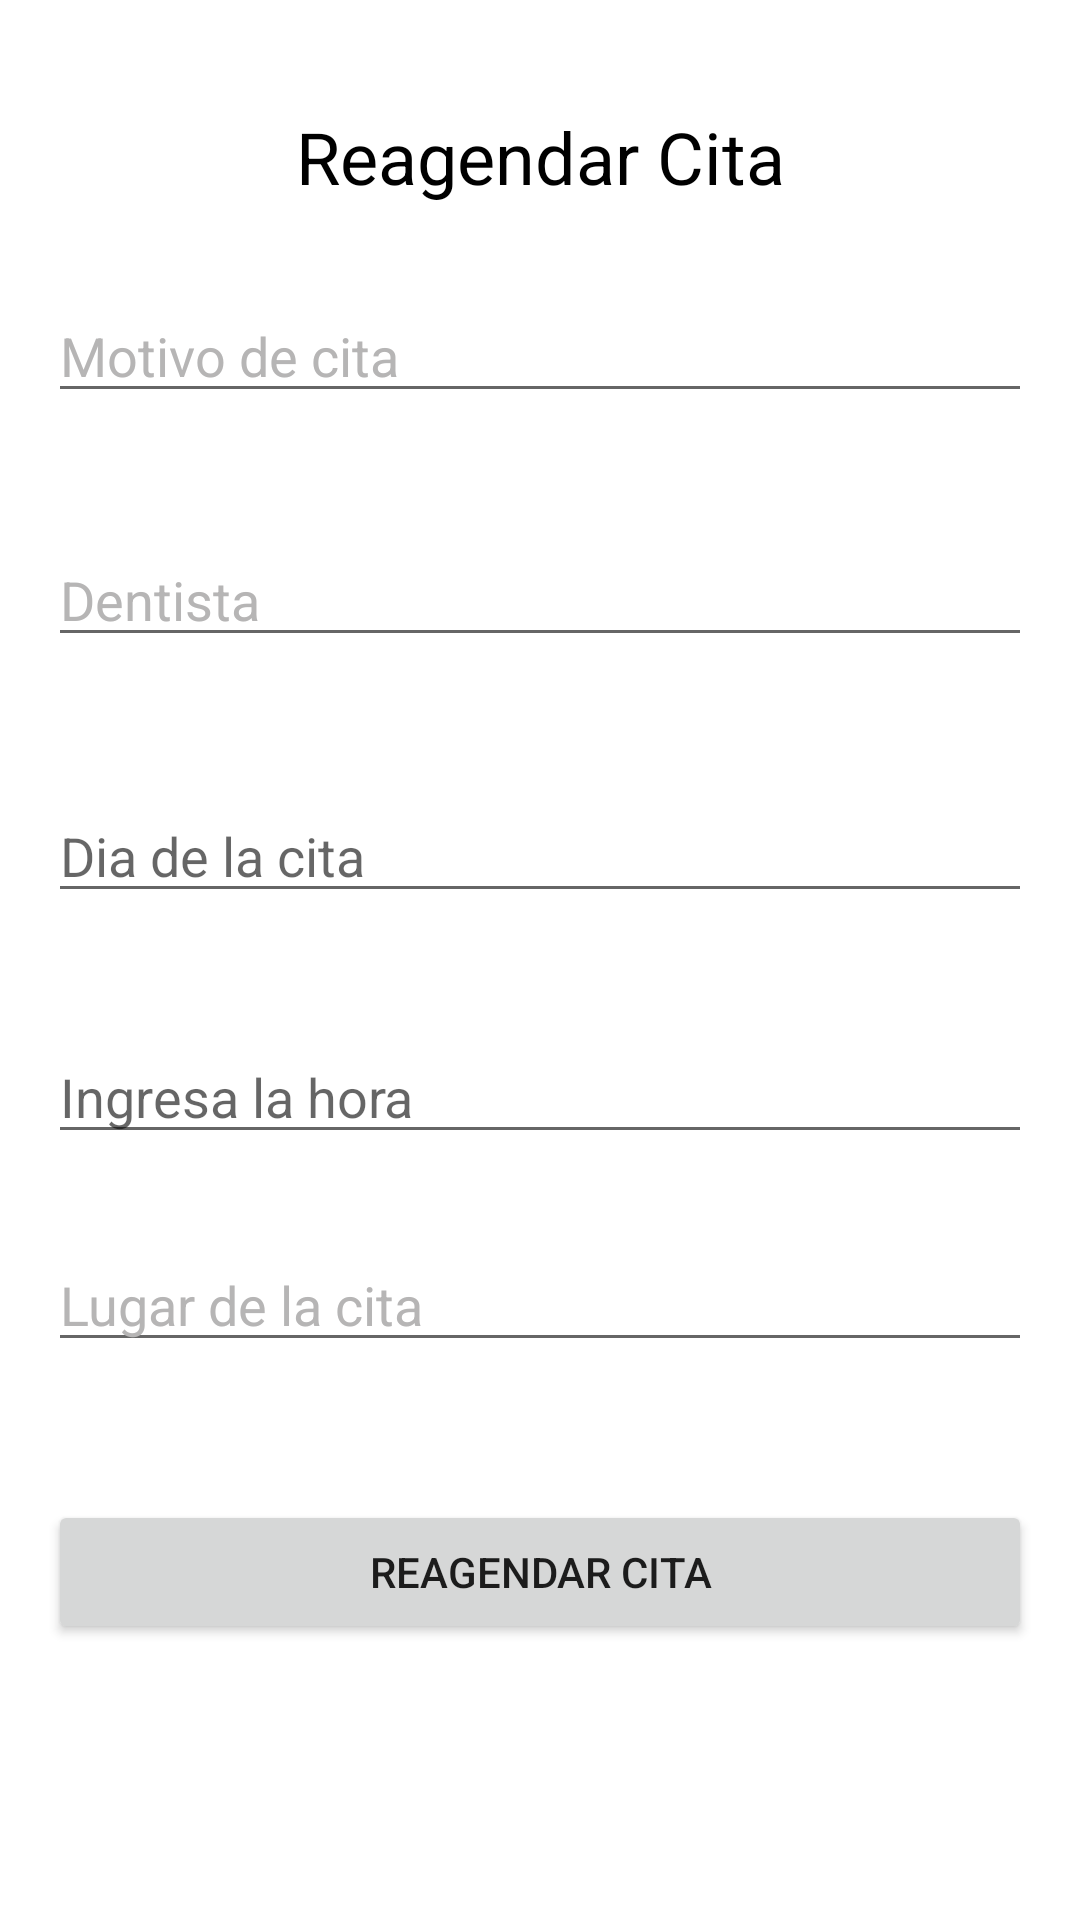

Reconstruct the res/layout file that produces this screen, plus the resources it refers to.
<!-- AndroidManifest.xml: application theme nuevoTema -->
<!-- res/layout/activity_reagendar_cita.xml -->
<?xml version="1.0" encoding="utf-8"?>
<androidx.constraintlayout.widget.ConstraintLayout xmlns:android="http://schemas.android.com/apk/res/android"
    xmlns:app="http://schemas.android.com/apk/res-auto"
    xmlns:tools="http://schemas.android.com/tools"
    android:layout_width="match_parent"
    android:layout_height="match_parent"
    tools:context=".Reagendar_Cita">

    <EditText
        android:id="@+id/editTextTextPersonName2"
        android:layout_width="match_parent"
        android:layout_height="wrap_content"
        android:layout_marginStart="16dp"
        android:layout_marginTop="28dp"
        android:layout_marginEnd="16dp"
        android:ems="10"
        android:inputType="textPersonName"
        android:text="Motivo de cita"
        android:textColor="#B6B5B5"
        app:layout_constraintEnd_toEndOf="parent"
        app:layout_constraintHorizontal_bias="0.497"
        app:layout_constraintStart_toStartOf="parent"
        app:layout_constraintTop_toBottomOf="@+id/textView11" />

    <TextView
        android:id="@+id/textView11"
        android:layout_width="wrap_content"
        android:layout_height="wrap_content"
        android:layout_marginTop="36dp"
        android:text="Reagendar Cita"
        android:textColor="@color/black"
        android:textSize="24sp"
        app:layout_constraintEnd_toEndOf="parent"
        app:layout_constraintStart_toStartOf="parent"
        app:layout_constraintTop_toTopOf="parent" />

    <EditText
        android:id="@+id/editTextTextPersonName"
        android:layout_width="match_parent"
        android:layout_height="wrap_content"
        android:layout_marginStart="16dp"
        android:layout_marginTop="40dp"
        android:layout_marginEnd="16dp"
        android:ems="10"
        android:inputType="textPersonName"
        android:text="Dentista"
        android:textColor="#B6B5B5"
        app:layout_constraintEnd_toEndOf="parent"
        app:layout_constraintHorizontal_bias="0.0"
        app:layout_constraintStart_toStartOf="parent"
        app:layout_constraintTop_toBottomOf="@+id/editTextTextPersonName2" />

    <EditText
        android:id="@+id/editTextTime"
        android:layout_width="match_parent"
        android:layout_height="wrap_content"
        android:layout_marginStart="16dp"
        android:layout_marginTop="44dp"
        android:layout_marginEnd="16dp"
        android:ems="10"
        android:hint="Dia de la cita"
        android:inputType="time"
        app:layout_constraintEnd_toEndOf="parent"
        app:layout_constraintStart_toStartOf="parent"
        app:layout_constraintTop_toBottomOf="@+id/editTextTextPersonName" />

    <EditText
        android:id="@+id/editTextDate"
        android:layout_width="match_parent"
        android:layout_height="wrap_content"
        android:layout_marginStart="16dp"
        android:layout_marginTop="39dp"
        android:layout_marginEnd="16dp"
        android:ems="10"
        android:hint="Ingresa la hora"
        android:inputType="date"
        app:layout_constraintEnd_toEndOf="parent"
        app:layout_constraintStart_toStartOf="parent"
        app:layout_constraintTop_toBottomOf="@+id/editTextTime" />

    <EditText
        android:id="@+id/editTextTextPersonName3"
        android:layout_width="match_parent"
        android:layout_height="wrap_content"
        android:layout_marginStart="16dp"
        android:layout_marginTop="28dp"
        android:layout_marginEnd="16dp"
        android:ems="10"
        android:inputType="textPersonName"
        android:text="Lugar de la cita"
        android:textColor="#B6B5B5"
        app:layout_constraintEnd_toEndOf="parent"
        app:layout_constraintHorizontal_bias="0.0"
        app:layout_constraintStart_toStartOf="parent"
        app:layout_constraintTop_toBottomOf="@+id/editTextDate" />

    <Button
        android:id="@+id/button"
        android:layout_width="match_parent"
        android:layout_height="wrap_content"
        android:layout_marginStart="16dp"
        android:layout_marginTop="46dp"
        android:layout_marginEnd="16dp"
        android:text="Reagendar Cita"
        android:onClick="Tus_Citas"
        app:layout_constraintEnd_toEndOf="parent"
        app:layout_constraintHorizontal_bias="0.498"
        app:layout_constraintStart_toStartOf="parent"
        app:layout_constraintTop_toBottomOf="@+id/editTextTextPersonName3" />

</androidx.constraintlayout.widget.ConstraintLayout>
<!-- resources referenced by this layout -->
<resources>
  <color name="black">#FF000000</color>
  <style name="nuevoTema" parent="Theme.MaterialComponents.DayNight">
          
          <item name="colorPrimary">@color/primaryColor</item>
          <item name="colorPrimaryVariant">@color/primaryDarkColor</item>
          <item name="colorOnPrimary">@color/white</item>
          
          <item name="colorSecondary">@color/primaryLightColor</item>
          <item name="colorSecondaryVariant">@color/primaryLightColor</item>
          <item name="colorOnSecondary">@color/white</item>
          
          <item name="android:statusBarColor" tools:targetApi="l">?attr/colorPrimaryVariant</item>
          
      </style>
  <color name="primaryColor">#ff88ad</color>
  <color name="primaryDarkColor">#ba4eff</color>
  <color name="white">#FFFFFFFF</color>
  <color name="primaryLightColor">#ffcbdb </color>
</resources>
